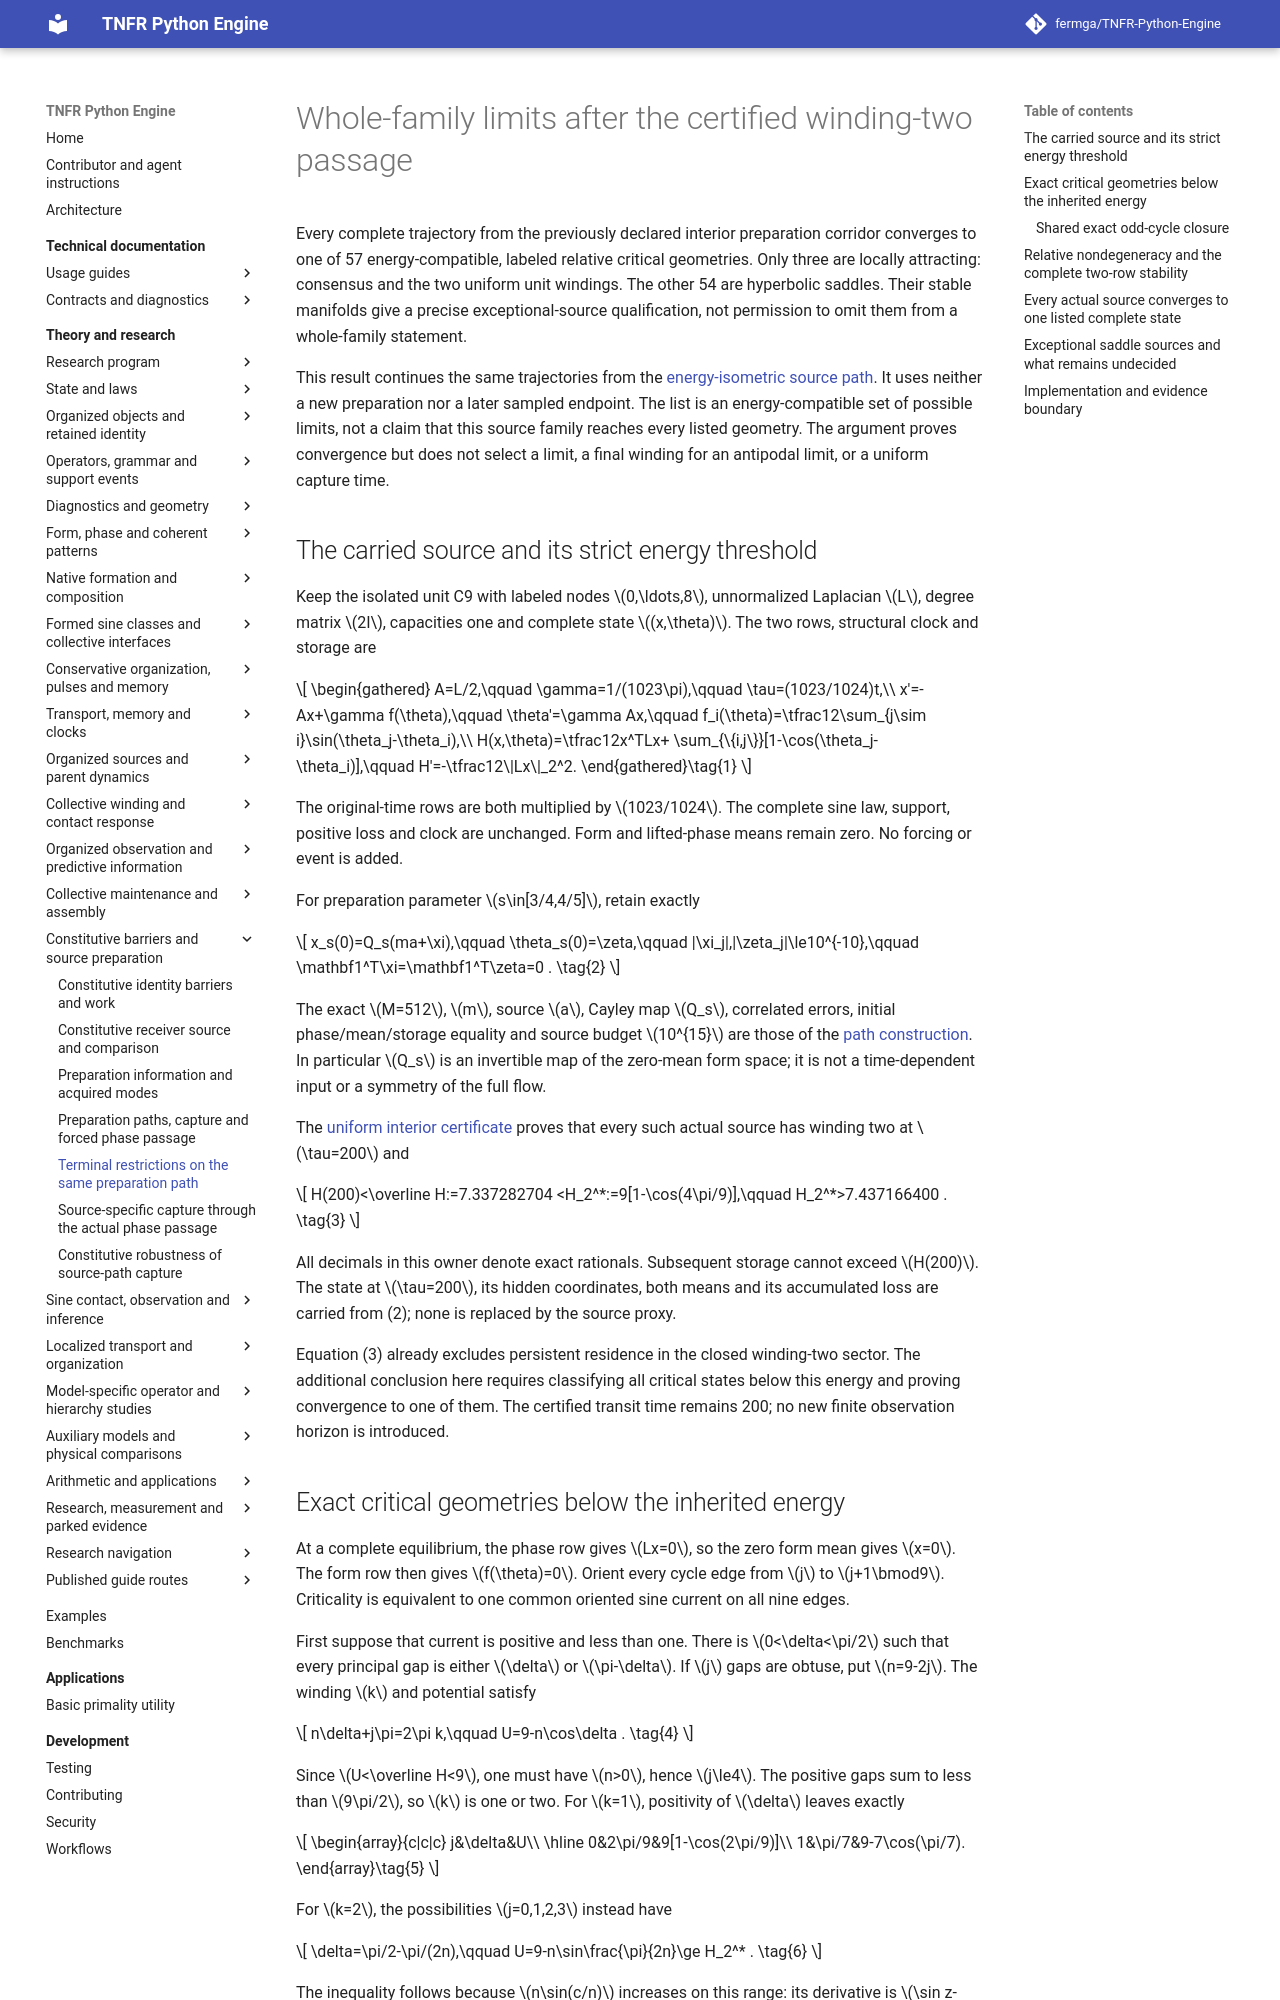

repository: fermga/TNFR-Python-Engine · page: theory/nodal/SINE_PREPARATION_PATH_LIMITS/index.html · generator: mkdocs

# Whole-family limits after the certified winding-two passage

<a id="sine-preparation-path-limits"></a>

Every complete trajectory from the previously declared interior preparation
corridor converges to one of 57 energy-compatible, labeled relative critical
geometries. Only three are locally attracting: consensus and the two uniform
unit windings. The other 54 are hyperbolic saddles. Their stable manifolds
give a precise exceptional-source qualification, not permission to omit them
from a whole-family statement.

This result continues the same trajectories from the
[energy-isometric source path](SINE_PREPARATION_PATH_SELECTION.md#sine-preparation-path-selection).
It uses neither a new preparation nor a later sampled endpoint. The list is
an energy-compatible set of possible limits, not a claim that this source
family reaches every listed geometry. The argument proves convergence but
does not select a limit, a final winding for an antipodal limit, or a
uniform capture time.

<a id="sine-path-limits-law-and-energy"></a>
## The carried source and its strict energy threshold

Keep the isolated unit C9 with labeled nodes \(0,\ldots,8\), unnormalized
Laplacian \(L\), degree matrix \(2I\), capacities one and complete state
\((x,\theta)\). The two rows, structural clock and storage are
\[
 \begin{gathered}
 A=L/2,\qquad \gamma=1/(1023\pi),\qquad
 \tau=(1023/1024)t,\\
 x'=-Ax+\gamma f(\theta),\qquad
 \theta'=\gamma Ax,\qquad
 f_i(\theta)=\tfrac12\sum_{j\sim i}\sin(\theta_j-\theta_i),\\
 H(x,\theta)=\tfrac12x^TLx+
       \sum_{\{i,j\}}[1-\cos(\theta_j-\theta_i)],\qquad
 H'=-\tfrac12\|Lx\|_2^2.
 \end{gathered}\tag{1}
\]
The original-time rows are both multiplied by \(1023/1024\).
The complete sine law, support, positive loss and clock are unchanged.
Form and lifted-phase means remain zero. No forcing or event is added.

For preparation parameter \(s\in[3/4,4/5]\), retain exactly
\[
 x_s(0)=Q_s(ma+\xi),\qquad \theta_s(0)=\zeta,\qquad
 |\xi_j|,|\zeta_j|\le10^{-10},\qquad
 \mathbf1^T\xi=\mathbf1^T\zeta=0 .
 \tag{2}
\]
The exact \(M=512\), \(m\), source \(a\), Cayley map \(Q_s\), correlated
errors, initial phase/mean/storage equality and source budget \(10^{15}\)
are those of the
[path construction](SINE_PREPARATION_PATH_SELECTION.md#sine-preparation-cayley-path).
In particular \(Q_s\) is an invertible map of the zero-mean form space;
it is not a time-dependent input or a symmetry of the full flow.

The [uniform interior certificate](SINE_PREPARATION_PATH_SELECTION.md#sine-preparation-path-capture)
proves that every such actual source has winding two at \(\tau=200\) and
\[
 H(200)<\overline H:=7.337282704
 <H_2^*:=9[1-\cos(4\pi/9)],\qquad H_2^*>7.437166400 .
 \tag{3}
\]
All decimals in this owner denote exact rationals. Subsequent storage
cannot exceed \(H(200)\). The state at \(\tau=200\), its hidden
coordinates, both means and its accumulated loss are carried from (2);
none is replaced by the source proxy.

Equation (3) already excludes persistent residence in the closed
winding-two sector. The additional conclusion here requires classifying
all critical states below this energy and proving convergence to one of
them. The certified transit time remains 200; no new finite observation horizon
is introduced.

<a id="sine-path-limits-critical-census"></a>
